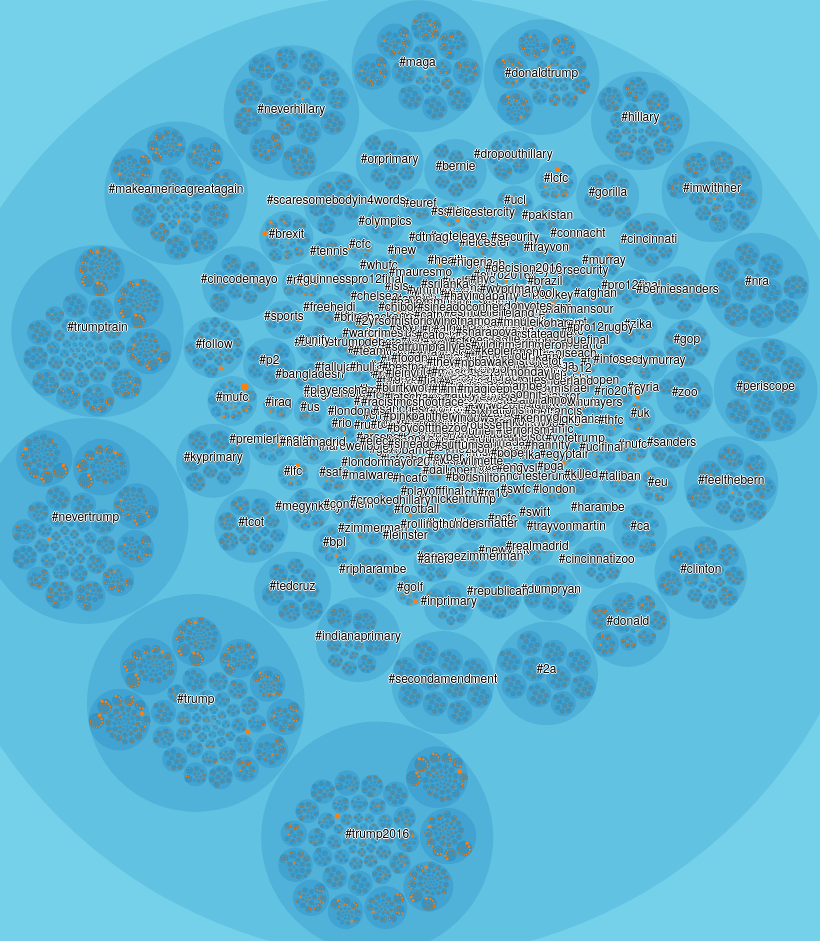
D3 v3 page, settled after 480 driven frames (8 s of simulated time); the page loaded 1 data file(s).



var margin = 20,
    // first get the size from the window
    // if that didn't work, get it from the body
    diameter = window.innerWidth - 2 * margin || document.body.clientWidth - 2 * margin ;

var color = d3.scale.linear()
    .domain([-1, 5])
    .range(["hsl(193,74%,69%)", "hsl(205,71%,41%)"])
    .interpolate(d3.interpolateHcl);

var pack = d3.layout.pack()
    .padding(2)
    .size([diameter - margin, diameter - margin])
    .value(function(d) { return d.size; })

var svg = d3.select("body").append("svg")
    .attr("width", diameter)
    .attr("height", diameter)
  .append("g")
    .attr("transform", "translate(" + diameter / 2 + "," + diameter / 2 + ")");

d3.json("patterns.json", function(error, root) {
  if (error) throw error;

  var focus = root,
      nodes = pack.nodes(root),
      view;

  var circle = svg.selectAll("circle")
      .data(nodes)
    .enter().append("circle")
      .attr("class", function(d) { return d.parent ? d.children ? "node" : "node node--leaf" : "node node--root"; })
      .style("fill", function(d) { return d.children ? color(d.depth) : null; })
      .on("click", function(d) { if (focus !== d) zoom(d), d3.event.stopPropagation(); });

  var text = svg.selectAll("text")
      .data(nodes)
    .enter().append("text")
      .attr("class", "label")
      .style("fill-opacity", function(d) { return d.parent === root ? 1 : 0; })
      .style("display", function(d) { return d.parent === root ? "inline" : "none"; })
      .text(function(d) { return d.name; });

  var node = svg.selectAll("circle,text");

  d3.select("body")
      .style("background", color(-1))
      .on("click", function() { zoom(root); });

  zoomTo([root.x, root.y, root.r * 2 + margin]);

  function zoom(d) {
    var focus0 = focus; focus = d;

    var transition = d3.transition()
        .duration(d3.event.altKey ? 7500 : 750)
        .tween("zoom", function(d) {
          var i = d3.interpolateZoom(view, [focus.x, focus.y, focus.r * 2 + margin]);
          return function(t) { zoomTo(i(t)); };
        });

    transition.selectAll("text")
      .filter(function(d) { return d.parent === focus || this.style.display === "inline"; })
        .style("fill-opacity", function(d) { return d.parent === focus ? 1 : 0; })
        .each("start", function(d) { if (d.parent === focus) this.style.display = "inline"; })
        .each("end", function(d) { if (d.parent !== focus) this.style.display = "none"; });
  }

  function zoomTo(v) {
    var k = diameter / v[2]; view = v;
    node.attr("transform", function(d) { return "translate(" + (d.x - v[0]) * k + "," + (d.y - v[1]) * k + ")"; });
    circle.attr("r", function(d) { return d.r * k; });
  }
});

d3.select(self.frameElement).style("height", diameter + "px");



### data: patterns.json
{
 "name": "stories",
 "children": [
  {
   "name": "#mufc",
   "children": [
    "{... 2 keys}",
    "{... 2 keys}",
    "{... 2 keys}",
    "{... 2 keys}",
    "{... 2 keys}",
    "{... 2 keys}",
    "{... 2 keys}",
    "{... 2 keys}",
    "... 31 more items"
   ]
  },
  {
   "name": "#brexit",
   "children": [
    "{... 2 keys}",
    "{... 2 keys}",
    "{... 2 keys}",
    "{... 2 keys}",
    "{... 2 keys}",
    "{... 2 keys}",
    "{... 2 keys}",
    "{... 2 keys}",
    "... 19 more items"
   ]
  },
  {
   "name": "#trump2016",
   "children": [
    "{... 2 keys}",
    "{... 2 keys}",
    "{... 2 keys}",
    "{... 2 keys}",
    "{... 2 keys}",
    "{... 2 keys}",
    "{... 2 keys}",
    "{... 2 keys}",
    "... 45 more items"
   ]
  },
  {
   "name": "#trump",
   "children": [
    "{... 2 keys}",
    "{... 2 keys}",
    "{... 2 keys}",
    "{... 2 keys}",
    "{... 2 keys}",
    "{... 2 keys}",
    "{... 2 keys}",
    "{... 2 keys}",
    "... 45 more items"
   ]
  },
  {
   "name": "#lcfc",
   "children": [
    "{... 2 keys}",
    "{... 2 keys}",
    "{... 2 keys}",
    "{... 2 keys}",
    "{... 2 keys}",
    "{... 2 keys}",
    "{... 2 keys}",
    "{... 2 keys}",
    "... 18 more items"
   ]
  },
  {
   "name": "#lfc",
   "children": [
    "{... 2 keys}",
    "{... 2 keys}",
    "{... 2 keys}",
    "{... 2 keys}",
    "{... 2 keys}",
    "{... 2 keys}",
    "{... 2 keys}",
    "{... 2 keys}",
    "... 19 more items"
   ]
  },
  {
   "name": "#golf",
   "children": [
    "{... 2 keys}",
    "{... 2 keys}",
    "{... 2 keys}",
    "{... 2 keys}",
    "{... 2 keys}",
    "{... 2 keys}",
    "{... 2 keys}",
    "{... 2 keys}",
    "... 14 more items"
   ]
  },
  {
   "name": "#eu",
   "children": [
    "{... 2 keys}",
    "{... 2 keys}",
    "{... 2 keys}",
    "{... 2 keys}",
    "{... 2 keys}",
    "{... 2 keys}",
    "{... 2 keys}",
    "{... 2 keys}",
    "... 8 more items"
   ]
  },
  "... 1,127 more items"
 ]
}